Run: headless pygame with SDL's dummy video driver; simulated clock (each Clock.tick advances the game by its frame time, no real sleeping); random seed 0; keys injected as events and as key.get_pressed() state; no mouse input.
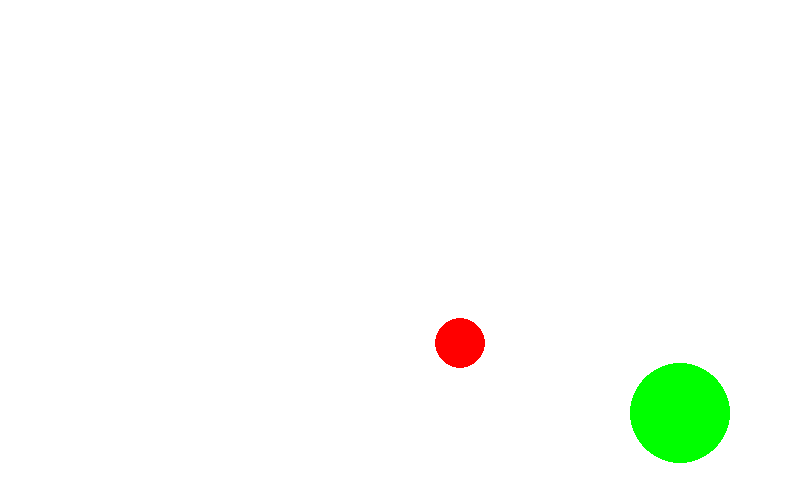
Frame 1 of 4 · flips 1–60 · no input
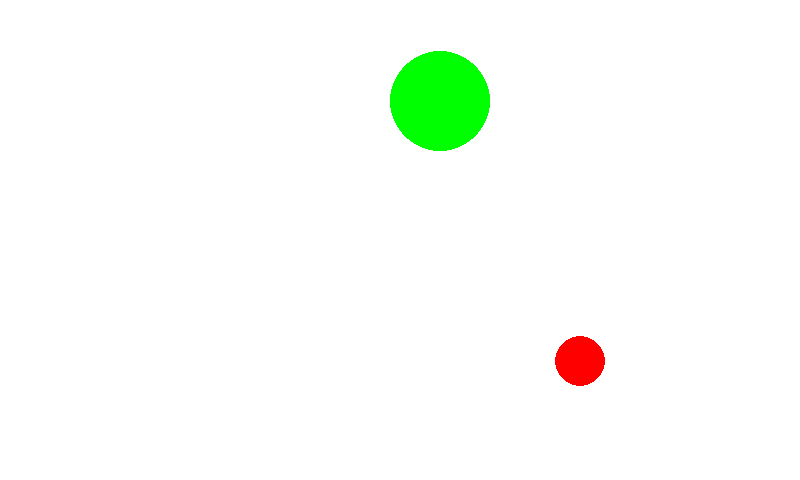
Frame 2 of 4 · flips 61–180 · tapped SPACE, RETURN · held RIGHT (→), D
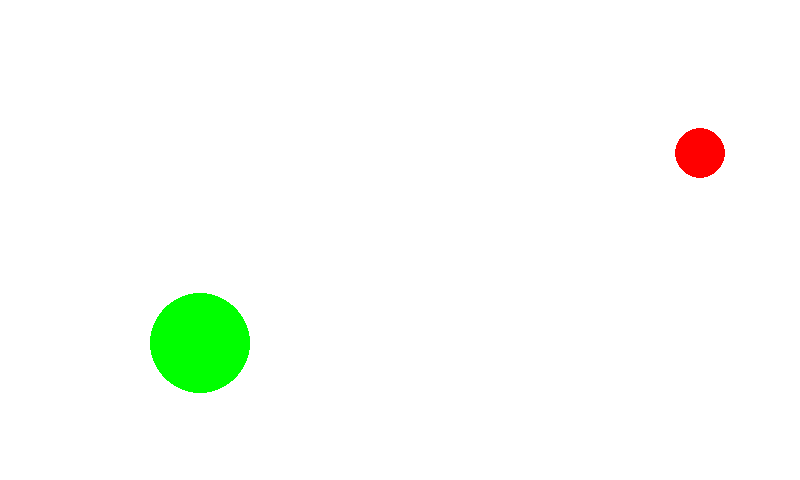
Frame 3 of 4 · flips 181–300 · held DOWN (↓), S
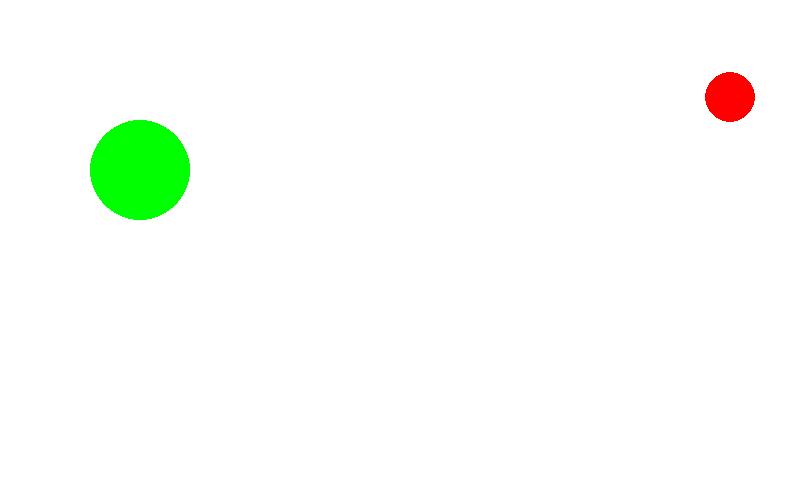
Frame 4 of 4 · flips 301–420 · held LEFT (←), A, UP (↑), W

The pygame program that drew these frames:

import pygame

import math

pygame.init()
pygame.display.set_caption("Летающие шары")

width = 800
height = 480
win = pygame.display.set_mode((width, height))
nn = 2

rB = []   # радиус шара
mB = []   # масса 
xB = []   # координата X центра
yB = []   # координата Y центра
aB = []   # направление 
vB = []   # скорость 
cB = []   # цвет

for i in range(nn+1):
    rB.append(25*i)
    mB.append(rB[i] ** 2)
    xB.append(i * 400)
    yB.append(height // 2)
    aB.append(i * math.pi / 3)
    vB.append(2*i)
    cB.append(0)

cB[1] = (255, 0, 0)
cB[2] = (0, 255, 0)

def ProverkaSten():
    for i in range(1, nn + 1):
        if xB[i] <= rB[i] and (aB[i] > math.pi / 2 or aB[i] < -math.pi / 2): # левая стена
            aB[i] = math.pi - aB[i]
        if xB[i] >= width - rB[i] and (aB[i] > -math.pi / 2 and aB[i] < math.pi /2): # правая стена
            aB[i] = math.pi - aB[i]
        if yB[i] <= rB[i] and (aB[i] < 0 and aB[i] > -math.pi): # верхняя стена
            aB[i] = -aB[i]
        if yB[i] >= height - rB[i] and (aB[i] > 0 and aB[i] < math.pi): # нижняя стена
            aB[i] = -aB[i]
        while aB[i] > math.pi: aB[i] -= 2 * math.pi
        while aB[i] < -math.pi: aB[i] += 2 * math.pi

def BallsStolkn():
    for i in range(1, nn + 1):
        for j in range(i + 1, nn + 1):
            # Расстояние между шарами
            Rast = ((xB[i] - xB[j]) ** 2 + (yB[i] - yB[j]) ** 2) ** 0.5
            if Rast <= rB[i] + rB[j]:
                xB1new = xB[i] + vB[i] * math.cos(aB[i])
                yB1new = yB[i] + vB[i] * math.sin(aB[i])
                xB2new = xB[j] + vB[j] * math.cos(aB[j])
                yB2new = yB[j] + vB[j] * math.sin(aB[j])
                # Новое расстояние
                RastNew = ((xB1new - xB2new) ** 2 + (yB1new - yB2new) ** 2) ** 0.5
                if Rast > RastNew: # столкновение при сближении
                    # Угол поворота луча от центра шара на центр,
                    # с которым произошло столкновение
                    BB = math.atan((yB[j] - yB[i]) / (xB[j] - xB[i]))
                    if (xB[j] - xB[i]) < 0:
                        BB += math.pi
                        while BB > math.pi / 2: BB -=2 * math.pi
                        while BB < -math.pi / 2: BB += 2* math.pi
                    # Угол от луча до направления движения
                    W1 = aB[i] - BB
                    W2 = aB[j] - BB

                    # Проекция скорости на луч и на перпендекуляр
                    # к нему до столкновения
                    Vw1 = vB[i] * math.cos(W1)
                    Vw2 = vB[j] * math.cos(W2)
                    Vwt1 = vB[i] * math.sin(W1)
                    Vwt2 = vB[j] * math.sin(W2)

                    # Проекция скорости на луч после столкновения
                    # (проекция скорости на препендикуляр к оси W не изменяется)
                    Vw1 = (2 * mB[j] * vB[j] * math.cos(W2) + (mB[i]-
                        mB[j]) * vB[i] * math.cos(W1)) / (mB[i] + mB[j])
                    Vw2 = (2 * mB[i] * vB[i] * math.cos(W1) + (mB[j] -
                        mB[i]) * vB[j] * math.cos(W2)) / (mB[i] + mB[j])

                    # Скорости после столкновения
                    vB[i] = (Vw1 ** 2 + Vwt1 ** 2) ** 0.5
                    vB[j] = (Vw2 ** 2 + Vwt2 ** 2) ** 0.5

                    # Угол от луча до направления движения после столкновения
                    W1 = math.atan(Vwt1/Vw1)
                    if Vw1 < 0: W1 += math.pi
                    W2 = math.atan(Vwt2/Vw2)
                    if Vw2 < 0: W2 += math.pi

                    # Новое результирующее направление движения после столкновения
                    aB[i] == BB + W1
                    while aB[i] > math.pi: aB[i] -= 2 * math.pi
                    while aB[i] < -math.pi: aB[i] += 2 * math.pi
                    aB[j] = BB + W2
                    while aB[j] > math.pi: aB[j] -= 2 * math.pi
                    while aB[j] < -math.pi: aB[j] += 2 * math.pi
    
var_ = True

while var_:
    for event in pygame.event.get():
        if event.type == pygame.QUIT:
            var_ = False

    win.fill((255, 255, 255))

    # Движение шаров
    for i in range(1, nn + 1):
        xB[i] += vB[i] * math.cos(aB[i])
        yB[i] += vB[i] * math.sin(aB[i])
        pygame.draw.circle(win, cB[i], (xB[i], yB[i]), rB[i])

    pygame.time.delay(24)
    pygame.display.update()

    # Столкновение со стеной
    ProverkaSten()

    # Столкновения шаров
    BallsStolkn()
                
pygame.quit()
